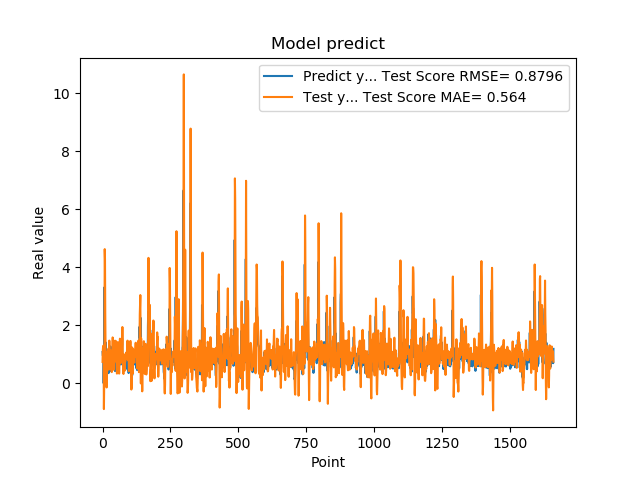

The data file committed next to this chart (first rows):
1.074290990829999792e+00, 7.331283885167021452e-01
9.521890282630000035e-01, 1.140233573884675833e+00
9.879170060160000766e-01, 1.268712888188059162e+00
1.011654973029999960e+00, 1.293384933012380111e+00
0.000000000000000000e+00, 1.210436250737278785e+00
7.643579840659999736e-01, -8.917999467990560536e-01
7.788103222849999119e-01, -1.610897087740222333e-01
3.306220054629999794e+00, 7.286103772508326637e-01
1.055441975589999970e+00, 4.623009207717279523e+00
7.543110251430000801e-01, 4.274218384074816690e+00
7.915459871289999283e-01, 2.365880569098081754e+00
1.409499049189999909e+00, 1.260555009287836592e+00
8.875439763070001042e-01, 6.778501741746727483e-01
6.401469707490000660e-01, 3.410145434286442900e-01
5.082880258560000808e-01, 1.966757577107514088e-02
8.640019893649999450e-01, -1.465392435112287117e-01
5.725920200349999822e-01, 2.995053529722667141e-01
8.469420075419999971e-01, 4.398944431834700408e-01
9.181020259860001032e-01, 7.755268880305055124e-01
7.976629734039999420e-01, 1.111120276662078687e+00
9.608020186419998776e-01, 1.092559583152064695e+00
9.555831551549999192e-01, 1.187715576704554410e+00
3.470349907879999862e-01, 1.172857001267579413e+00
9.546210169789999256e-01, 4.717012861042866878e-01
1.293938040730000072e+00, 7.629004212332156643e-01
5.251880288119999962e-01, 1.469076006423335912e+00
4.773890078070000542e-01, 1.033553923915723205e+00
1.275226235389999907e+00, 4.851411825081774487e-01
8.723750114439999814e-01, 9.825712242927212570e-01
8.355640172959999390e-01, 1.140442322395693653e+00
7.321749925609999377e-01, 1.108501391295622085e+00
7.640249729160000225e-01, 7.474708850678010164e-01
4.072830080990000323e-01, 6.369792938637798274e-01
4.752210080619999610e-01, 4.657383431419319653e-01
8.781340122220000488e-01, 3.831665851882816165e-01
7.414129972460000717e-01, 8.031077931327178510e-01
1.258002042770000051e+00, 1.079255034614529096e+00
1.069700956339999953e+00, 1.579281055083590735e+00
7.274609804150000691e-01, 1.555414540558194947e+00
7.892770171170000459e-01, 9.225480706626864036e-01
6.237750053410000550e-01, 6.536491089702877177e-01
6.914690136910000007e-01, 4.638484468879710554e-01
8.557710051540000640e-01, 6.419224556077051114e-01
7.093830108640000187e-01, 1.054706459666187923e+00
1.014547944070000041e+00, 1.014208659005292334e+00
1.115731000900000103e+00, 1.231509835140425668e+00
4.182830154900000208e-01, 1.466546925587847383e+00
1.002280950550000105e+00, 7.521985177432511938e-01
1.218860983849999968e+00, 9.550651850422224864e-01
1.143296003339999922e+00, 1.289741523863894956e+00
6.528189778330000248e-01, 1.444777791148755597e+00
6.746559739110000731e-01, 9.488993499469040582e-01
6.009536385540000802e-01, 5.046963553728699425e-01
6.694570183749999348e-01, 3.310777878546354858e-01
6.538079977039999990e-01, 6.209629665836530199e-01
7.814120054240000224e-01, 8.698366376046755555e-01
1.206303954120000022e+00, 9.801308001328521424e-01
8.469259738919999725e-01, 1.412342836143360758e+00
8.286409974099999687e-01, 1.288379135746629878e+00
6.482390165329999787e-01, 1.046294152361278984e+00
5.623700022700000023e-01, 6.061825369750676318e-01
... 1,599 more rows
